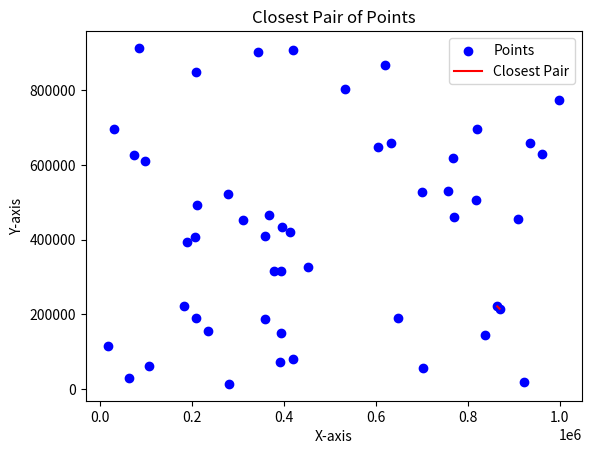

Write the Python code that produced this figure.
import math
import matplotlib.pyplot as plt
import time
def closest_pair(points):
    # Step 1
    p1 = min(points, key=lambda p: p[0])
    p2 = max(points, key=lambda p: p[0])
    p3 = min(points, key=lambda p: p[1])
    p4 = max(points, key=lambda p: p[1])

    # Step 2
    d1 = [(p[0] - p1[0])**2 + (p[1] - p1[1])**2 for p in points]
    d2 = [(p[0] - p2[0])**2 + (p[1] - p2[1])**2 for p in points]
    d3 = [(p[0] - p3[0])**2 + (p[1] - p3[1])**2 for p in points]
    d4 = [(p[0] - p4[0])**2 + (p[1] - p4[1])**2 for p in points]

    # Step 3
    sum_array = [11 * d1[i] + 101 * d2[i] + 1009 * d3[i] + 10007 * d4[i] for i in range(len(points))]

    # Step 4
    index = list(range(1, len(points) + 1))

    # Step 5
    merge_sort(sum_array, index)

    # Step 6
    closest_pair = find_closest_pair(points, index)

    # Step 7
    return closest_pair

def merge_sort(arr, indices):
    if len(arr) > 1:
        mid = len(arr) // 2
        left_half = arr[:mid]
        left_indices = indices[:mid]
        right_half = arr[mid:]
        right_indices = indices[mid:]

        merge_sort(left_half, left_indices)
        merge_sort(right_half, right_indices)

        i = j = k = 0
        while i < len(left_half) and j < len(right_half):
            if left_half[i] < right_half[j]:
                arr[k] = left_half[i]
                indices[k] = left_indices[i]
                i += 1
            else:
                arr[k] = right_half[j]
                indices[k] = right_indices[j]
                j += 1
            k += 1

        while i < len(left_half):
            arr[k] = left_half[i]
            indices[k] = left_indices[i]
            i += 1
            k += 1

        while j < len(right_half):
            arr[k] = right_half[j]
            indices[k] = right_indices[j]
            j += 1
            k += 1

def find_closest_pair(points, index):
    closest_pair = None
    min_distance = math.inf

    for i in range(len(points) - 1):
        for j in range(i + 1, min(i + 11, len(points))):
            distance = math.sqrt((points[index[i] - 1][0] - points[index[j] - 1][0])**2 +
                                 (points[index[i] - 1][1] - points[index[j] - 1][1])**2)
            if distance < min_distance:
                min_distance = distance
                closest_pair = (points[index[i] - 1], points[index[j] - 1])

    return closest_pair

def plot_points_and_lines(points, closest_pair):
    x_coords, y_coords = zip(*points)
    plt.scatter(x_coords, y_coords, label='Points', color='blue')

    if closest_pair:
        x_closest, y_closest = zip(*closest_pair)
        plt.plot(x_closest, y_closest, label='Closest Pair', color='red')

    plt.xlabel('X-axis')
    plt.ylabel('Y-axis')
    plt.title('Closest Pair of Points')
    plt.legend()
    plt.show()

# Timer function
def run_with_timer(points):
    start_time = time.time()
    result = closest_pair(points)
    end_time = time.time()
    elapsed_time = end_time - start_time

    print("The closest pair is:", result)
    print(f"Elapsed Time: {elapsed_time:.6f} seconds")

    plot_points_and_lines(points, result)


# Generating random points
import random

points_10000 = [(random.uniform(0, 1000000), random.uniform(0, 1000000)) for _ in range(50)]

run_with_timer(points_10000)